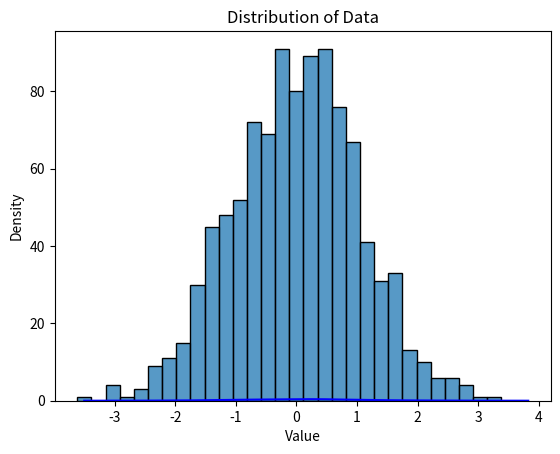
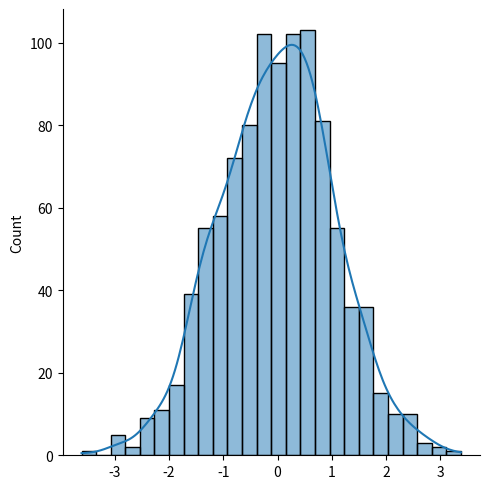
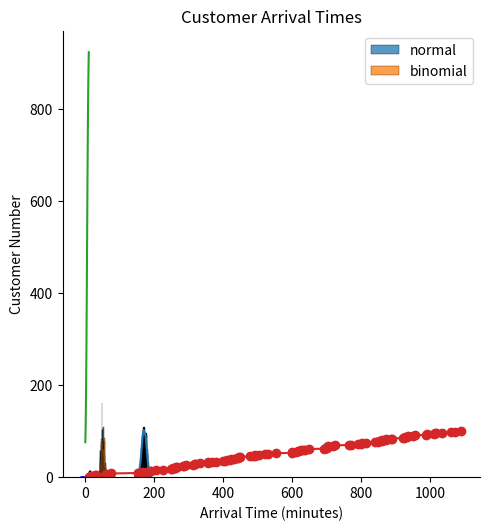

Generate these figures, in order, with matplotlib:
import matplotlib.pyplot as plt
import seaborn as sns
import numpy as np

""" Visualize Distributions With Seaborn/Matplotlib
Seaborn is a library that uses Matplotlib underneath to plot graphs. 
install command: pip install seaborn and/or pip3 install matplotlib

Seaborn:
Higher-level interface: Provides a more intuitive and concise syntax for common 
statistical visualizations.
Built-in themes and color palettes: Creates visually appealing plots with 
minimal code customization.
Strong integration with Pandas: Works seamlessly with Pandas DataFrames. Ideal 
for: Quickly creating aesthetically pleasing statistical plots.

Matplotlib:
Lower-level interface: Offers greater control over plot customization and fine-
tuning.
Basic plotting functions: Provides fundamental building blocks for creating 
various plots.
Ideal for: Complex visualizations, custom plots, and when you need precise 
control over plot elements.

When to Choose Which:
Seaborn: If you prioritize speed, aesthetics, and common statistical 
visualizations.
Matplotlib: If you need fine-grained control over plot elements, complex 
customizations, or performance optimization.
Often, a combination of both libraries is used. Seaborn can be used to create 
the base plot, and then Matplotlib can be used for further customization if 
needed. Ultimately, the best choice depends on your specific needs and 
preferences.
"""

# Generate some random data
data = np.random.normal(size=1000)

# Create a histogram
plt.hist(data, bins=30, density=True, alpha=0.6, color='g')

# Add a KDE plot
sns.kdeplot(data, color='blue')  # Using Seaborn for KDE

plt.xlabel('Value')
plt.ylabel('Density')
plt.title('Distribution of Data')
plt.show()

""" Histplots and Displots
Histplots vs. Displots in Seaborn
Histplots and displots are both visualization tools in Seaborn used to explore 
the distribution of data, but they have distinct characteristics and purposes.

Histplot
Purpose: Primarily used to create histograms, which show the distribution of a 
numerical variable by grouping the data into bins.
Default behavior: Displays counts by default, but can be customized to show 
density or probability density.
Flexibility: Offers options for customization, including bin size, edge color,
and histogram type (step, bar, etc.).

Displot 
Purpose: A more versatile function that can create various plots related to 
distributions, including histograms, kernel density estimation (KDE) plots, and 
rug plots.
Flexibility: Provides more options for customization than histplot, allowing for 
combinations of different plot types and advanced features like marginal plots.
Figure-level: Displot is a figure-level function, meaning it creates a new 
figure object, while histplot is an axes-level function, allowing for more 
control over plot placement.

They shows bars representing the number of data points within specific bins
(ranges) on the x-axis. Kernel Density Estimation (KDE) is a non-parametric way 
to estimate the probability density function of a random variable. It provides a 
smooth curve that represents the underlying distribution of the data.

While both histplot and displot can be used to visualize distributions, histplot
is more focused on histograms, while displot offers a broader range of options 
for exploring and understanding your data.
"""

# Sample data
data = np.random.randn(1000)

# Histplot
sns.histplot(data, bins=30)
plt.show()

# Displot with KDE
sns.displot(data, kde=True)
plt.show()

""" Normal (Gaussian) Distribution
The normal distribution, often called the Gaussian distribution, is a continuous 
probability distribution characterized by its bell-shaped curve. It's symmetric 
about the mean, and the majority of the data points cluster around the mean.

Use the np.random.normal() method to get a Normal Data Distribution.

It has three parameters:
loc - (Mean) where the peak of the bell exists.
scale - (Standard Deviation) how flat the graph distribution should be.
size - The shape of the returned array.

Importance of Normal Distribution
Many natural phenomena: Height, weight, IQ, and measurement errors often follow 
a normal distribution.
Statistical inference: Many statistical tests assume a normal distribution.
Machine learning: Normal distribution is used in various algorithms like 
Gaussian Naive Bayes.
"""

# Generate a random normal distribution of size 2x3 array with mean at 1 and
# standard deviation of 2:
x = np.random.normal(loc=1, scale=2, size=(2, 3))

# Visualization of Normal Distribution with use Case: Height Distribution
# Parameters (hypothetical values)
mu, sigma = 170, 7  # mean height and standard deviation

# Generate height data
heights = np.random.normal(loc=mu, scale=sigma, size=1000)

# Use Seaborn's displot with KDE or plt.hist()
sns.displot(heights, kde=True)
# plt.hist(heights, bins=30, density=True, alpha=0.6, color='g')
plt.title("Height Distribution with KDE")
plt.xlabel("Height (cm)")
plt.ylabel("Density")
plt.show()

""" Binomial Distribution
Binomial Distribution is a Discrete Distribution and describes the outcome of 
binary scenarios e.g. tossing a coin is head or tails.

It has three parameters:
n - number of trials.
p - probability of occurence of each trial (e.g. for toss of a coin 0.5 each).
size - The shape of the returned array.

Say you have a coin and you want to flip it 6 times. The probability of getting 
heads after each flip (i.e successful attempt) is 0.5). And in total you will be
doing this experiment 10 times (i.e each experiment involves flipping coin 6 
times). Then the whole thing can be expressed as 
x = np.random.binomial(n=6, p=0.5, size=10)
>>>array([2, 2, 5, 3, 3, 2, 3, 4, 4, 3])

Now, each entry in the output array represents the result of the "experiment". 
For example, the first value in the output array can be understood as: 
"You flipped a coin 6 times where probability of heads is 0.5, and in the 
result you got 2 heads". 

Normal vs Binomial distribution
Normal distribution is continous whereas binomial is discrete. The distribution 
is defined at separate set of events, e.g. a coin toss's result is discrete as 
it can be only head or tails whereas height of people is continuous as it can 
be 170, 170.1, 170.11 and so on.
"""

# Visualization of Binomial Distribution
# Generate normal and binomial data
normal_data = np.random.normal(loc=50, scale=5, size=1000)
binomial_data = np.random.binomial(n=100, p=0.5, size=1000)

# Create the histogram plot with density curves
sns.histplot(normal_data, label='normal')
sns.histplot(binomial_data, label='binomial')

# Add labels and title
plt.xlabel('Value')
plt.ylabel('Density')
plt.title('Distribution Comparison (Normal vs. Binomial)')

# Add legend
plt.legend()
plt.show()

""" Poisson Distribution
Poisson Distribution is a discrete probability distribution that expresses the 
probability of a given number of events occurring in a fixed interval of time or
space if these events occur with a known average rate and independently of the
time since the last event. e.g. If someone eats twice a day what is the 
probability he will eat thrice?

It has two parameters:
lam - rate or known number of occurrences e.g. 2 for example above.
size - The shape of the returned array. 

Difference Between Normal and Poisson Distribution. 
Normal distribution is  continuous whereas poisson is discrete. But we can see 
that similar to binomial for a large enough poisson distribution it will become 
similar to normal distribution with certain std dev and mean.

Difference Between Binomial and Poisson Distribution
Binomial distribution only has two possible outcomes, whereas poisson 
distribution can have unlimited possible outcomes. But for very large n and 
near-zero p binomial distribution is near identical to poisson distribution 
such that n * p is nearly equal to lam.
"""
x = np.random.poisson(lam=2, size=10)
print(x)  # >>>[2 2 1 0 1 6 5 3 1 3]
# This means the first person ate two meals, the second person ate two meals, the
# third person ate one meal and so on.

# Visualization of Poisson Distribution
plt.hist(x, bins=range(7))  # Adjust bins as needed
plt.xlabel("Number of Meals")
plt.ylabel("Frequency")
plt.title("Distribution of Meals per Day")
plt.show()

""" Uniform Distribution
Used to describe probability where every event has equal chances of occuring.
E.g. Generation of random numbers.
It has three parameters:
a - lower bound - default 0 .0.
b - upper bound - default 1.0.
size - The shape of the returned array. 
"""

# Simulate the random arrival times of customers at a store between 9 AM and 5 PM.
# Define the time interval (in hours)
start_time = 9  # 9 AM
end_time = 17  # 5 PM
total_time = end_time - start_time

# Generate 100 random arrival times
arrival_times = np.random.uniform(start_time, end_time, 100)
# >>>[12.3456789, 10.9876543, 16.2345678, ...]
# Each number represents the arrival time of a customer in hours. For instance,
# the first customer arrives at 12.3456789 hours after the start time (which is
# 9 AM in our example).

# Visualize the distribution
plt.hist(arrival_times, bins=10, edgecolor='black')
plt.xlabel("Arrival Time (hours)")
plt.ylabel("Frequency")
plt.title("Distribution of Customer Arrival Times")
plt.show()

""" Logical Distribution 
The logistic distribution is a continuous probability distribution that is 
similar in shape tothe normal distribution, but it has heavier tails. This means 
it allows for more extreme values compared to the normal distribution.

When to use Logistic Distribution:
Modeling growth processes: Logistic distribution is often used to model 
processes with limited growth, such as population growth, spread of diseases, 
or technology adoption.
Extreme value analysis: Due to its heavier tails, it's suitable for analyzing 
data with outliers or extreme values, unlike the normal distribution which might
underestimate their probability.
Logistic regression: While the name suggests a connection, the logistic 
distribution itself isn't directly used in logistic regression. However, the 
logistic function, which is derived from the logistic distribution, is crucial 
for modeling binary outcomes (e.g., success/failure, yes/no). Used extensively 
in machine learning, logistic regression, neural networks etc.

It has three parameters:
loc - mean, where the peak is. Default 0.
scale - standard deviation, the flatness of distribution. Default 1.
size - The shape of the returned array.

Difference Between Logistic and Normal Distribution
Both distributions are near identical, but logistic distribution has more area 
under the tails, meaning it represents more possibility of occurrence of an 
event further away from mean.

When to Use Which:
Normal distribution: Best suited for data with a symmetric distribution and 
limited outliers.
Logistic distribution: More appropriate for data with heavier tails or when 
modeling growth processes with a maximum value.

Feature	        Normal Distribution	    Logistic Distribution
Shape	        Bell-shaped curve	    S-shaped curve (sigmoid)
Tails	        Lighter tails       	Heavier tails (data points more likely 
                                        far from mean)
Applications ND: Height, weight, IQ scores, errors in measurements	
Applications LD: Growth models, logistic regression, extreme value analysis

Use case: model the spread of a rumor in a population of 1000 people. Use the 
logistic distribution to represent the number of people who have heard the rumor 
at different time points.
"""

# Parameters for logistic distribution
loc = 5  # Location parameter (mean-like)
scale = 2  # Scale parameter (spread)

# Number of people in the population
population_size = 1000

# Generate time points (adjust as needed)
time_points = np.linspace(0, 10, 100)

# Calculate the number of people who heard the rumor at each time point
rumor_spread = population_size / (1 + np.exp(-(time_points - loc) / scale))

# Plot the rumor spread
plt.plot(time_points, rumor_spread)
plt.xlabel("Time")
plt.ylabel("Number of People")
plt.title("Rumor Spread (Logistic Distribution)")
plt.show()

# The plot shows an S-shaped curve, typical of logistic growth.
# Initially, the rumor spreads slowly, then accelerates rapidly, and finally
# levels off as more people hear the rumor. The parameters loc and scale control
# the shape of the curve.

# Generate random logistic data
data = np.random.logistic(loc=5, scale=2, size=1000)

# Create a histogram
plt.hist(data, bins=30, density=True, alpha=0.6, color='g')

# Add a KDE plot
sns.kdeplot(data, color='blue')

plt.xlabel('Value')
plt.ylabel('Density')
plt.title('Logistic Distribution')
plt.show()

""" Multinomial Distribution
Multinomial distribution is a generalization of binomial distribution. It 
describes outcomes of multi-nomial scenarios unlike binomial where scenarios 
must be only one of two. e.g. Blood type of a population, dice roll outcome.

It has three parameters:
n - number of possible outcomes (e.g. 6 for dice roll).
pvals - list of probabilties of outcomes (e.g. [1/6, 1/6, 1/6, 1/6, 1/6, 1/6] 
for dice roll).
size - The shape of the returned array. 
Multinomial samples will NOT produce a single value! They will produce one value
for each pval. As they are generalization of binomial distribution their visual 
representation and similarity of normal distribution is same as that of multiple 
binomial distributions.

While the binomial distribution models the number of successes in a fixed number 
of Bernoulli trials, the multinomial distribution models the number of 
occurrences of each possible outcome in a fixed number of independent trials.
"""
# Draw out a sample for dice roll:
x = np.random.multinomial(n=6, pvals=[1/6, 1/6, 1/6, 1/6, 1/6, 1/6])
print(x)
# >>>[0 1 2 2 1 0]
# Outcome 1 occurred zero times, outcome 2 occurred once, outcome 3 occurred
# twice, etc

""" Exponential Distribution
Exponential distribution is used for describing time till next event e.g. 
failure/success etc.Poisson distribution deals with number of occurences of an 
event in a time period whereas exponential distribution deals with the time 
between these events. It's often used to model waiting times.

Problem
Simulate the arrival times of customers at a store, assuming customers arrive 
randomly at an average rate of 5 per hour.
"""

# Average arrival rate (customers per hour)
lambda_ = 5
# Convert arrival rate to customers per minute
lambda_per_min = lambda_ / 60
# Generate inter-arrival times for 100 customers
interarrival_times = np.random.exponential(scale=1/lambda_per_min, size=100)
# Calculate cumulative arrival times
arrival_times = np.cumsum(interarrival_times)

# Plot the arrival times
plt.plot(arrival_times, range(1, 101), marker='o')
plt.xlabel("Arrival Time (minutes)")
plt.ylabel("Customer Number")
plt.title("Customer Arrival Times")
plt.show()

"""  Chi Square Distribution
The chi-square distribution is a probability distribution often used in 
hypothesis testing, derived from the sum of squared standard normal deviates.

It has two parameters:
df (degree of freedom): number of independent pieces of information available to
estimate the population parameter. It influences the shape of the distribution.
size: shape of the returned array.

As df increases, the chi-square distribution becomes more symmetrical and 
approaches a normal distribution.
As df decreases, the chi-square distribution becomes more skewed to the right.
While sample size doesn't directly determine the degrees of freedom, it 
indirectly affects it.

Larger sample sizes typically lead to larger degrees of freedom, assuming other 
factors remain constant. This is because more data points provide more 
independent pieces of information.
"""

x = np.random.chisquare(df=2, size=(2, 3))
print(x)

"""  Rayleigh Distribution
The Rayleigh distribution is a continuous probability distribution for 
non-negative values. It's often used in fields like physics, signal processing, 
and engineering. e.g. wave heights in oceanography, wireless communication, 
wind speeds

It has two parameters:
scale - (standard deviation) decides how flat distribution will be default 1.0).
size - The shape of the returned array.
"""

x = np.random.rayleigh(scale=2, size=(2, 3))
print(x)

"""  Pareto Distribution
The Pareto distribution is a power-law probability distribution often used to
model real-world phenomena where a small number of items or events account for 
the majority of the observed occurrences. It's often referred to as the "80/20 
rule", where 80% of the effects come from 20% of the causes.One common 
application of the Pareto distribution is modeling wealth distribution. It's 
often observed that a small percentage of the population holds a 
disproportionate amount of wealth.

It has two parameters:
a - shape parameter (tail index). It determines the shape of the distribution.
A higher a leads to a more even distribution.
size - shape of the returned array.

The distribution follows a power-law relationship, meaning that a small number 
of events or items have a disproportionately large impact.
Heavy tail: The distribution has a heavy tail, indicating that extreme events 
are more likely than in other distributions like the normal distribution.
"""

x = np.random.pareto(a=2, size=(2, 3))
print(x)

""" Zipf Distribution
Zipf distributions is a discrete probability distribution used to sample data 
based on zipf's law.
Zipf's Law: In a collection, the nth common term is 1/n times of the most 
common term. E.g. the 5th most common word in English occurs nearly 1/5 times 
as often as the most common word.

It has two parameters:
a - distribution parameter.
size - The shape of the returned array. 

Key characteristics:
It's a discrete distribution.
The probability of an item being the nth most frequent is proportional to 1/n.
The distribution is characterized by single parameter 's' or 'rho'.

Let's imagine we're modeling the populations of different cities. We know that 
city populations often follow a Zipf distribution, where a few large cities 
dominate and many cities are relatively small.
"""

city_populations = np.random.zipf(a=2, size=10)
print(city_populations)
# >>>[ 1  2 21 11  2  1  1  1  2  2]
# Interpretation: Each number in the output represents the population of a city
# (in arbitrary units, for simplicity). The Zipf distribution with a=2 suggests
# that a few cities have very large populations (like 21 in this example), while
# most cities are relatively small (with populations of 1 or 2).